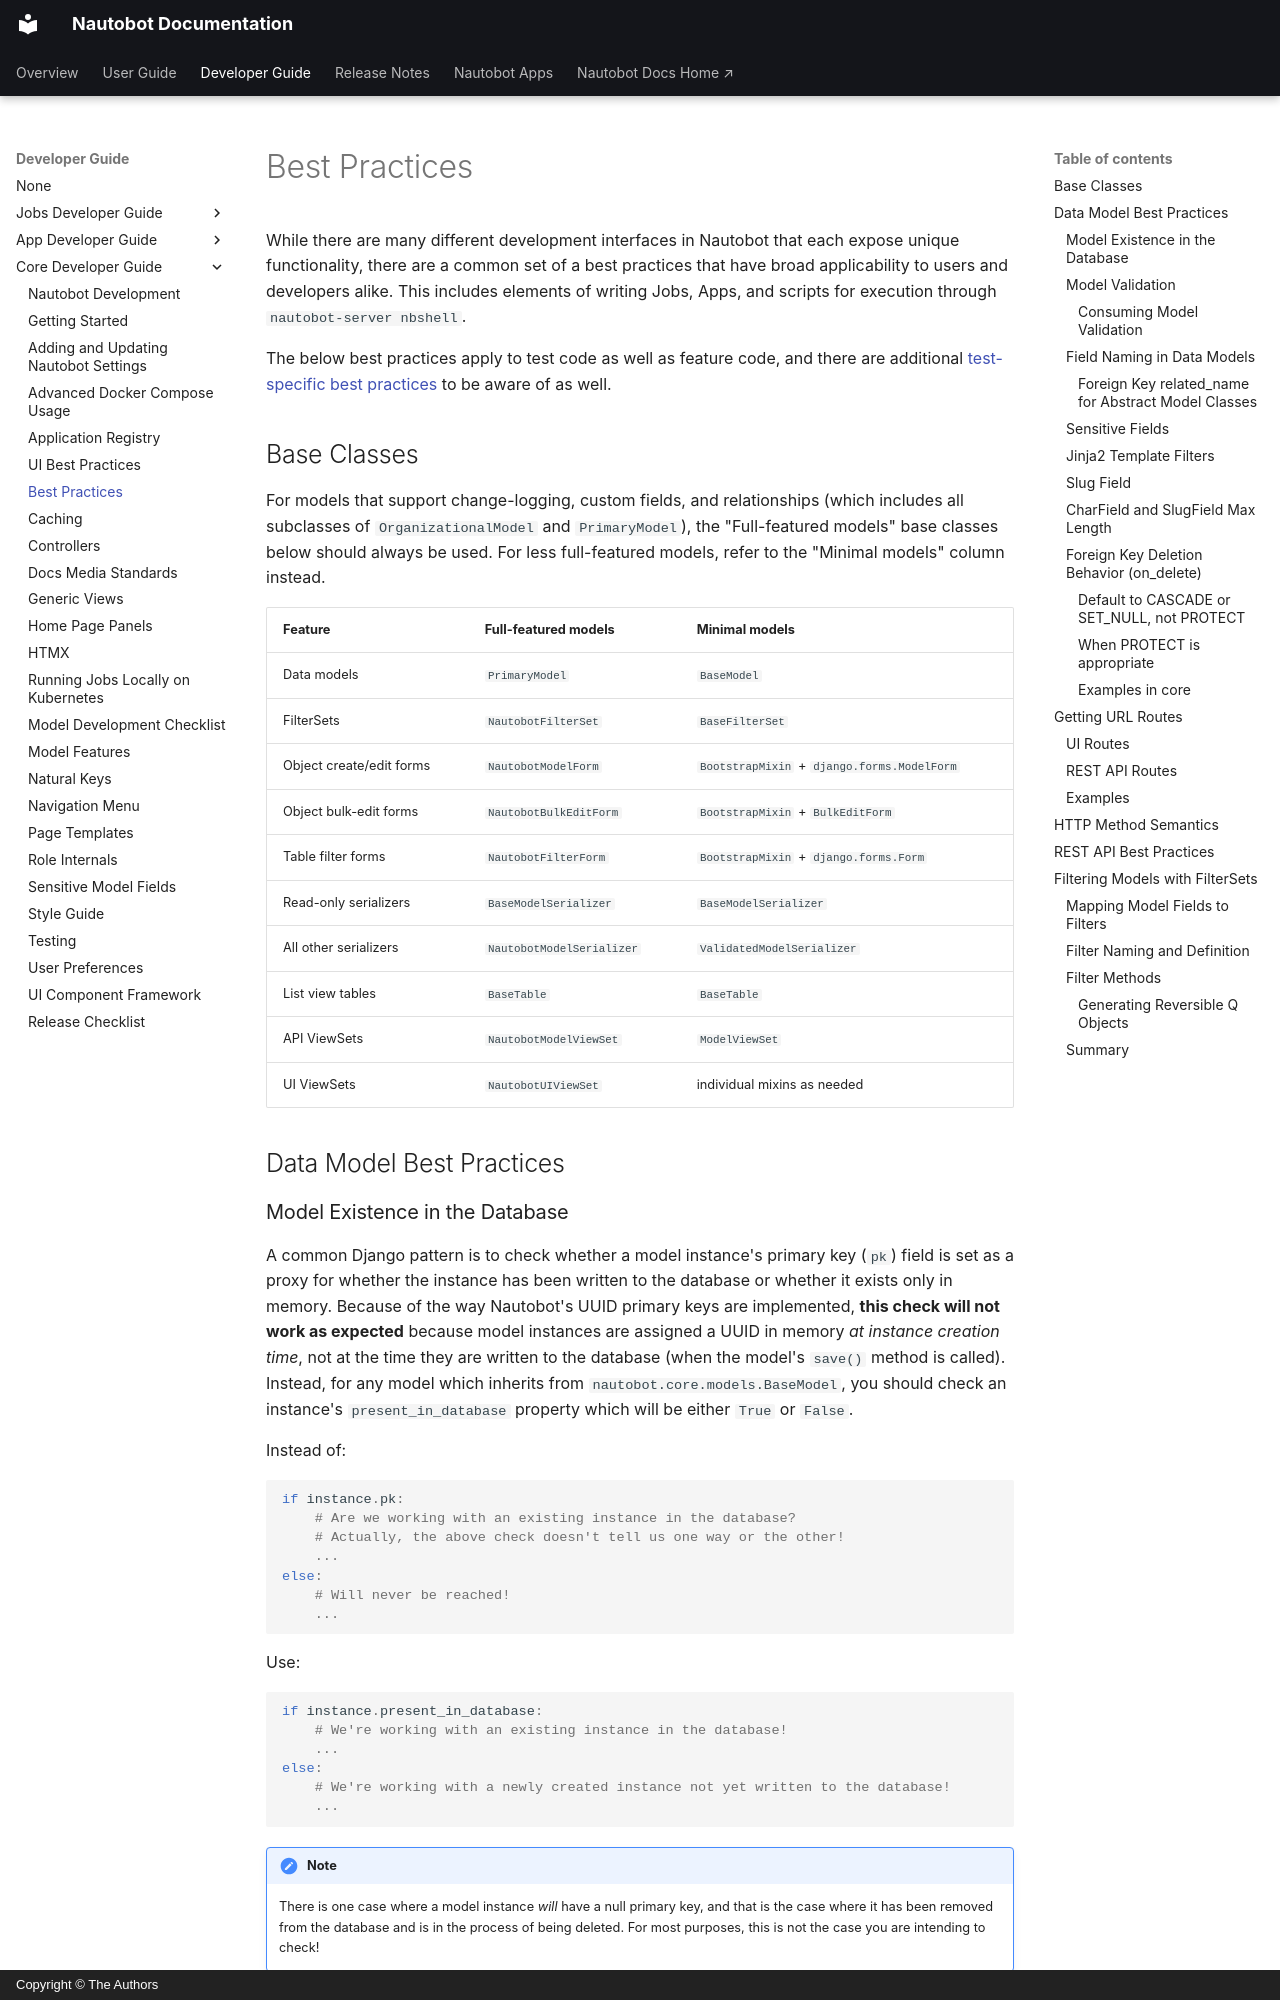

repository: nautobot/nautobot · page: development/core/best-practices.html · generator: mkdocs · copyright: Copyright © The Authors

# Best Practices

While there are many different development interfaces in Nautobot that each expose unique functionality, there are a common set of a best practices that have broad applicability to users and developers alike. This includes elements of writing Jobs, Apps, and scripts for execution through `nautobot-server nbshell`.

The below best practices apply to test code as well as feature code, and there are additional [test-specific best practices](testing.md) to be aware of as well.

## Base Classes

For models that support change-logging, custom fields, and relationships (which includes all subclasses of `OrganizationalModel` and `PrimaryModel`), the "Full-featured models" base classes below should always be used. For less full-featured models, refer to the "Minimal models" column instead.

| Feature                  | Full-featured models       | Minimal models                              |
| ------------------------ | -------------------------- | ------------------------------------------- |
| Data models              | `PrimaryModel`             | `BaseModel`                                 |
| FilterSets               | `NautobotFilterSet`        | `BaseFilterSet`                             |
| Object create/edit forms | `NautobotModelForm`        | `BootstrapMixin` + `django.forms.ModelForm` |
| Object bulk-edit forms   | `NautobotBulkEditForm`     | `BootstrapMixin` + `BulkEditForm`           |
| Table filter forms       | `NautobotFilterForm`       | `BootstrapMixin` + `django.forms.Form`      |
| Read-only serializers    | `BaseModelSerializer`      | `BaseModelSerializer`                       |
| All other serializers    | `NautobotModelSerializer`  | `ValidatedModelSerializer`                  |
| List view tables         | `BaseTable`                | `BaseTable`                                 |
| API ViewSets             | `NautobotModelViewSet`     | `ModelViewSet`                              |
| UI ViewSets              | `NautobotUIViewSet`        | individual mixins as needed                 |

## Data Model Best Practices

### Model Existence in the Database

A common Django pattern is to check whether a model instance's primary key (`pk`) field is set as a proxy for whether the instance has been written to the database or whether it exists only in memory.
Because of the way Nautobot's UUID primary keys are implemented, **this check will not work as expected** because model instances are assigned a UUID in memory _at instance creation time_, not at the time they are written to the database (when the model's `save()` method is called).
Instead, for any model which inherits from `nautobot.core.models.BaseModel`, you should check an instance's `present_in_database` property which will be either `True` or `False`.

Instead of:

```python
if instance.pk:
    # Are we working with an existing instance in the database?
    # Actually, the above check doesn't tell us one way or the other!
    ...
else:
    # Will never be reached!
    ...
```

Use:

```python
if instance.present_in_database:
    # We're working with an existing instance in the database!
    ...
else:
    # We're working with a newly created instance not yet written to the database!
    ...
```

!!! note
    There is one case where a model instance _will_ have a null primary key, and that is the case where it has been removed from the database and is in the process of being deleted.
    For most purposes, this is not the case you are intending to check!

### Model Validation

Django offers several places and mechanism in which to exert data and model validation. All model specific validation should occur within the model's `clean()` method or field specific validators. This ensures the validation logic runs and is consistent through the various Nautobot interfaces (Web UI, REST API, ORM, etc).
